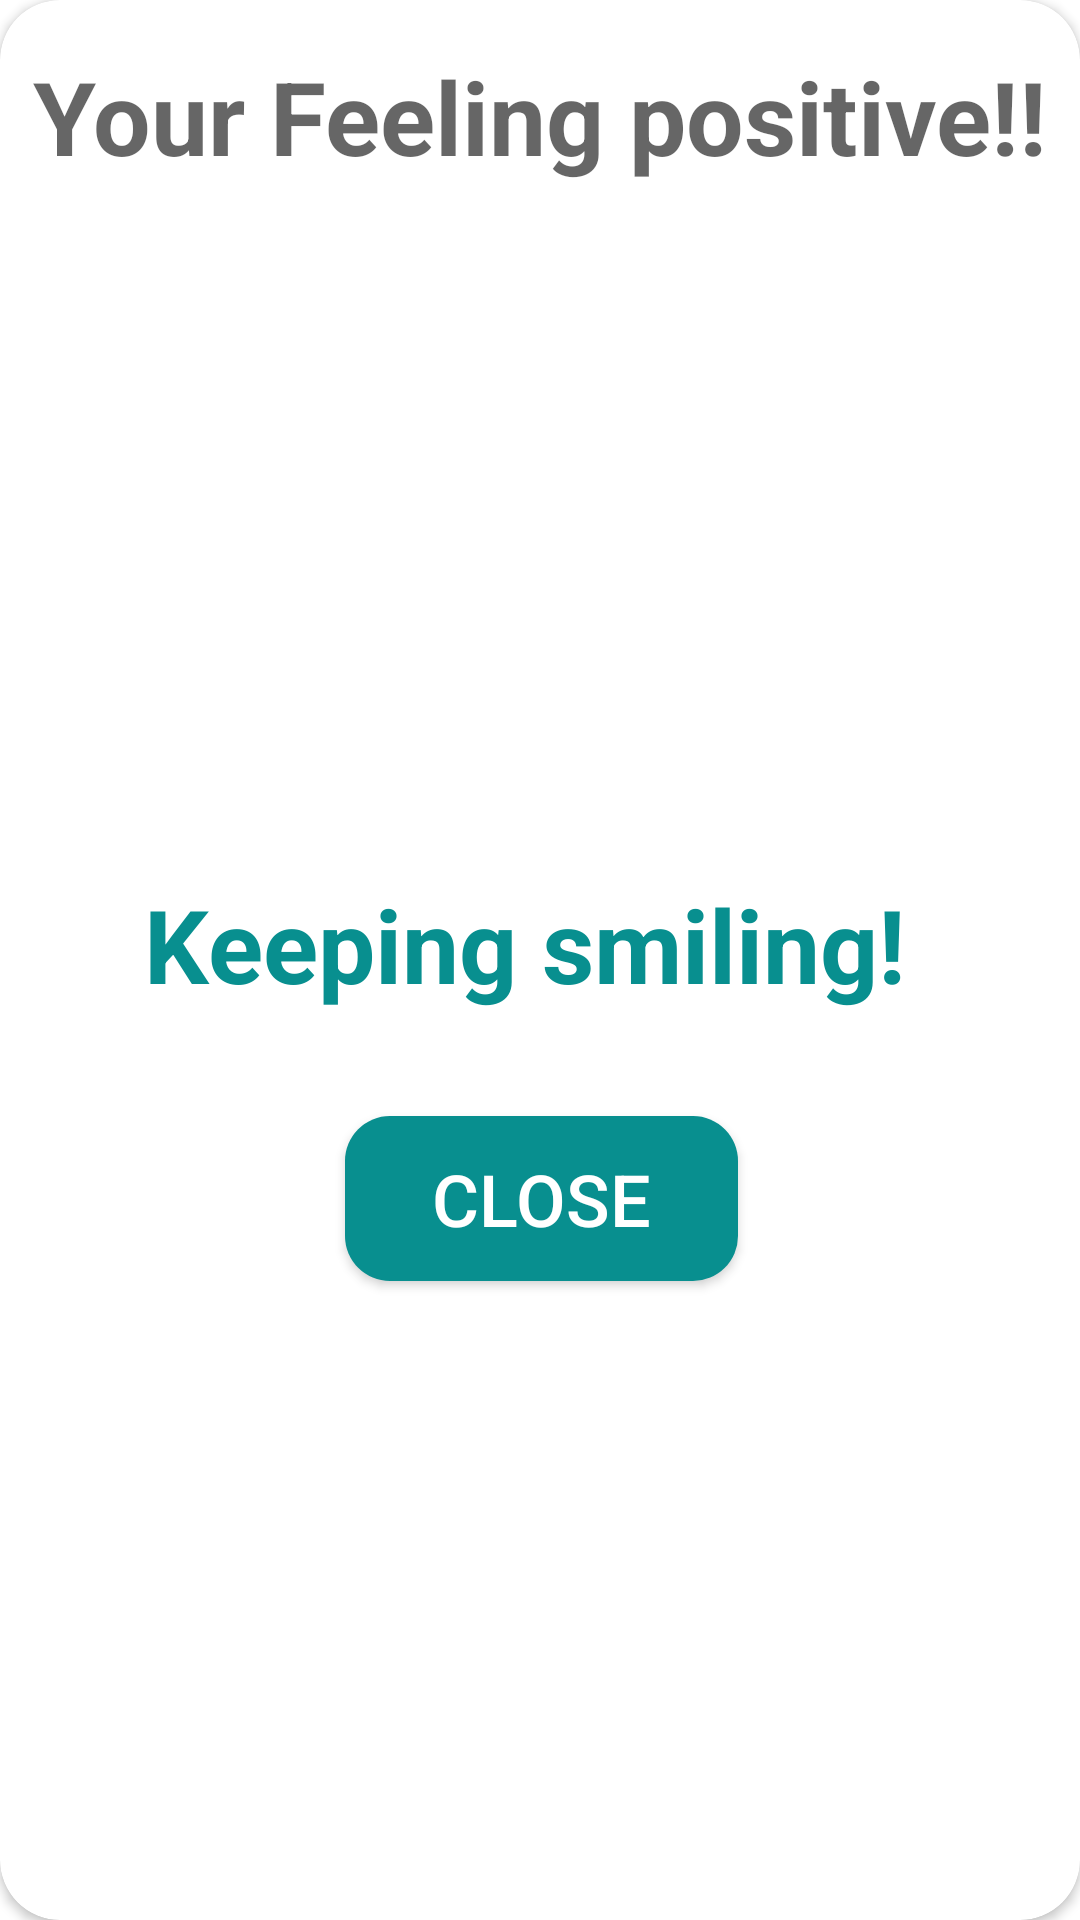

This screen was rendered from an Android layout file. Write that file and the resources it references.
<!-- AndroidManifest.xml: application theme Theme.Motus -->
<!-- res/layout/positive_alert.xml -->
<?xml version="1.0" encoding="utf-8"?>
<androidx.constraintlayout.widget.ConstraintLayout xmlns:android="http://schemas.android.com/apk/res/android"
    xmlns:app="http://schemas.android.com/apk/res-auto"
    xmlns:tools="http://schemas.android.com/tools"
    android:layout_width="350dp"
    android:layout_height="wrap_content"
    android:layout_gravity="center">



    <androidx.cardview.widget.CardView
        android:layout_width="match_parent"
        android:layout_height="match_parent"
        app:cardCornerRadius="20dp">

        <androidx.constraintlayout.widget.ConstraintLayout
            android:layout_width="match_parent"
            android:layout_height="446dp">


            <TextView
                android:id="@+id/textView5"
                android:layout_width="wrap_content"
                android:layout_height="wrap_content"
                android:layout_marginTop="16dp"
                android:text="Your Feeling positive!!"
                android:textAppearance="@style/TextAppearance.AppCompat.Display1"
                android:textStyle="bold"
                app:layout_constraintEnd_toEndOf="parent"
                app:layout_constraintHorizontal_bias="0.514"
                app:layout_constraintStart_toStartOf="parent"
                app:layout_constraintTop_toTopOf="parent" />

            <ImageView
                android:id="@+id/imageView4"
                android:layout_width="348dp"
                android:layout_height="222dp"
                android:layout_marginTop="80dp"
                android:layout_marginBottom="108dp"
                app:layout_constraintBottom_toTopOf="@+id/close1"
                app:layout_constraintEnd_toEndOf="parent"
                app:layout_constraintStart_toStartOf="parent"
                app:layout_constraintTop_toTopOf="parent"
                app:srcCompat="@drawable/mind_happiness" />

            <TextView
                android:id="@+id/textView6"
                android:layout_width="wrap_content"
                android:layout_height="wrap_content"
                android:layout_marginStart="48dp"
                android:layout_marginBottom="32dp"
                android:text="Keeping smiling!"
                android:textAppearance="@style/TextAppearance.AppCompat.Display1"
                android:textColor="#088F8F"
                android:textStyle="bold"
                app:layout_constraintBottom_toTopOf="@+id/close1"
                app:layout_constraintStart_toStartOf="parent"
                app:layout_constraintTop_toBottomOf="@+id/imageView4"
                app:layout_constraintVertical_bias="0.769" />

            <androidx.appcompat.widget.AppCompatButton
                android:id="@+id/close1"
                android:layout_width="131dp"
                android:layout_height="55dp"
                android:layout_marginTop="356dp"
                android:background="@drawable/roundstyle"
                android:backgroundTint="#088F8F"
                android:text="Close"
                android:textColor="@color/white"
                android:textSize="24sp"
                app:layout_constraintEnd_toEndOf="parent"
                app:layout_constraintHorizontal_bias="0.502"
                app:layout_constraintStart_toStartOf="parent"
                app:layout_constraintTop_toTopOf="@+id/textView5" />
        </androidx.constraintlayout.widget.ConstraintLayout>


    </androidx.cardview.widget.CardView>

</androidx.constraintlayout.widget.ConstraintLayout>
<!-- resources referenced by this layout -->
<resources>
  <!-- drawable roundstyle (drawable) -->
  <?xml version="1.0" encoding="utf-8"?>
  <shape android:shape="rectangle"    xmlns:android="http://schemas.android.com/apk/res/android">
      <corners android:radius="15dp"/>
      <solid android:color="#679289" />
  
  </shape>
  <style name="Theme.Motus" parent="Theme.MaterialComponents.DayNight.NoActionBar">
          
  
  
  
  
  
  
  
  
  
          
      </style>
  <!-- not gathered from this repository: default colours our renderer supplied (Android Studio template values) -->
  <color name="white">#FFFFFFFF</color>
</resources>
